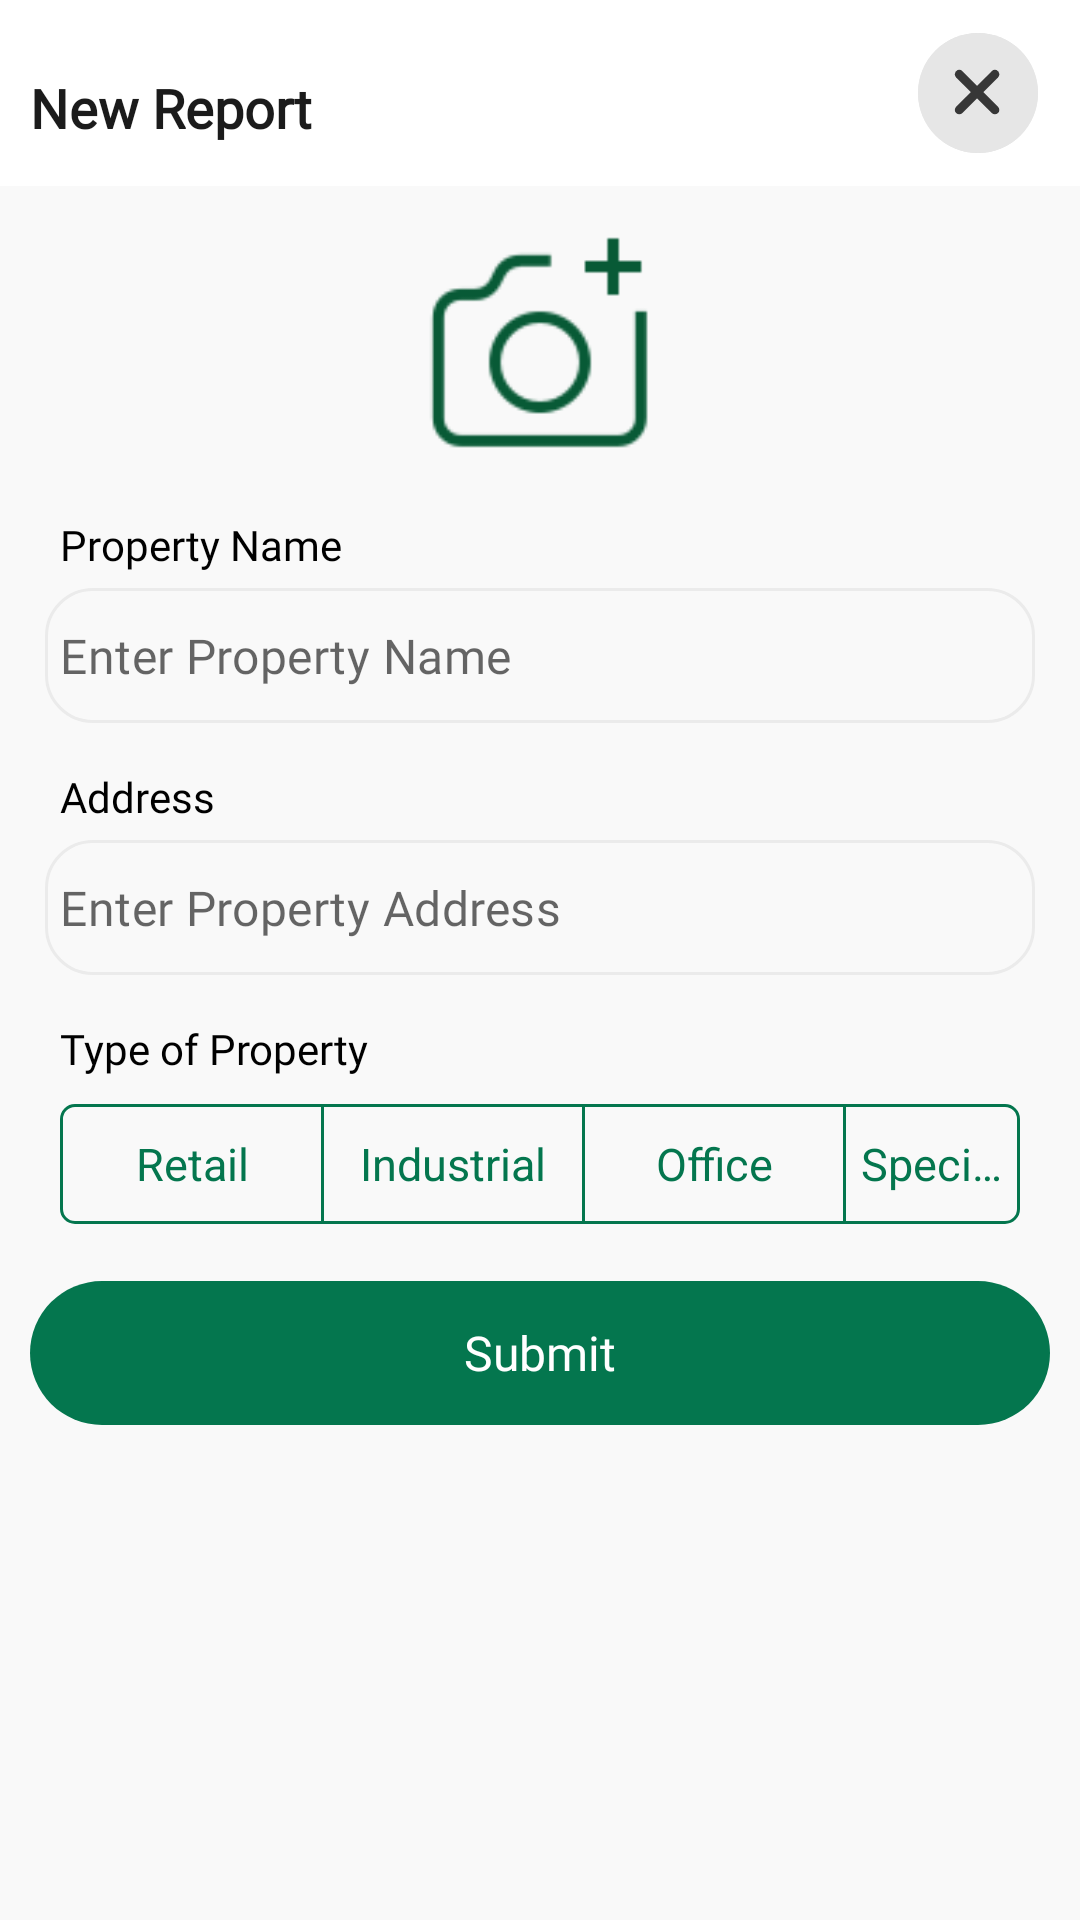

Produce the Android XML layout that renders to this screen, including the resource entries it uses.
<!-- AndroidManifest.xml: application theme Theme.ZoepApp -->
<!-- res/layout/bottom_sheet_add_report.xml -->
<?xml version="1.0" encoding="utf-8"?>
<LinearLayout xmlns:android="http://schemas.android.com/apk/res/android"
    xmlns:app="http://schemas.android.com/apk/res-auto"
    android:layout_width="match_parent"
    android:layout_height="match_parent"
    android:background="@color/background_color_primary"
    android:orientation="vertical">

    <LinearLayout
        android:background="@color/actionBarBackground"
        android:layout_width="match_parent"
        android:layout_height="?actionBarSize">

        <TextView
            android:layout_width="180dp"
            android:layout_height="wrap_content"
            android:layout_weight="1"
            android:layout_gravity="start|center"
            android:layout_marginStart="10dp"
            android:fontFamily="@font/regular"
            android:paddingTop="10dp"
            android:textStyle="bold"
            android:text="New Report"
            android:textColor="@color/text_color_primary"
            android:textSize="18sp" />

        <com.google.android.material.button.MaterialButton
        android:id="@+id/btnClose"
        style="@style/Widget.Material3.Button.IconButton"
        android:layout_width="wrap_content"
        android:layout_height="wrap_content"
            android:layout_marginEnd="10dp"
        android:layout_gravity="end|center"
        android:layout_marginStart="20dp"
        android:backgroundTint="@color/icon_button_bg_color"
        app:icon="@drawable/ic_close"
        app:iconTint="@color/icon_button_icon_color" />

    </LinearLayout>

    <LinearLayout
        android:layout_width="match_parent"
        android:layout_gravity="center"
        android:layout_height="match_parent"
        android:orientation="vertical">


            <ImageView
                android:layout_width="90dp"
                android:layout_height="90dp"
                android:layout_marginStart="0dp"
                android:layout_gravity="center_horizontal"
                app:cardCornerRadius="10dip"
                android:layout_marginTop="10dp"
                android:id="@+id/imgSite"
                android:src="@drawable/add_image2"
                android:scaleType="fitXY" />




        <TextView
            android:layout_marginTop="10dip"
            android:layout_width="wrap_content"
            android:layout_height="wrap_content"
            android:layout_marginStart="20dp"
            android:layout_marginBottom="5dp"
            android:fontFamily="@font/regular"
            android:text="Property Name"
            android:textColor="@color/text_color_black" />

        <com.google.android.material.textfield.TextInputLayout
            style="@style/textInputEditText.OutlinedBox"
            android:layout_width="match_parent"
            android:layout_height="wrap_content"
            android:layout_marginStart="15dp"
            android:layout_marginEnd="15dp"
            android:layout_marginBottom="15dp"
        >

            <com.google.android.material.textfield.TextInputEditText
                android:layout_width="match_parent"
                android:layout_height="45dip"

                android:inputType="textCapSentences"
                android:fontFamily="@font/regular"
                android:id="@+id/edtxtName"
                android:hint="Enter Property Name"
                android:padding="5dip" />
        </com.google.android.material.textfield.TextInputLayout>

        <TextView
            android:layout_width="wrap_content"
            android:layout_height="wrap_content"
            android:layout_marginStart="20dp"
            android:layout_marginBottom="5dp"
            android:fontFamily="@font/regular"
            android:text="Address"
            android:textColor="@color/text_color_black" />

        <com.google.android.material.textfield.TextInputLayout
            style="@style/textInputEditText.OutlinedBox"
            android:layout_width="match_parent"
            android:layout_height="wrap_content"
            android:layout_marginStart="15dp"
            android:layout_marginEnd="15dp"
            android:layout_marginBottom="15dp"
>

            <com.google.android.material.textfield.TextInputEditText
                android:layout_width="match_parent"
                android:layout_height="45dip"
                android:inputType="textCapSentences"

                android:fontFamily="@font/regular"
                android:id="@+id/edtxtAddress"
                android:hint="Enter Property Address"
                android:padding="5dip" />
        </com.google.android.material.textfield.TextInputLayout>


        <TextView
            android:layout_width="wrap_content"
            android:layout_height="wrap_content"
            android:layout_marginStart="20dp"
            android:layout_marginBottom="5dp"
            android:fontFamily="@font/regular"
            android:text="Type of Property"
            android:textColor="@color/text_color_black" />

        <com.google.android.material.button.MaterialButtonToggleGroup
            android:layout_width="match_parent"
            android:layout_height="wrap_content"
            android:gravity="center_horizontal"
            android:layout_marginHorizontal="20dp"
            app:singleSelection="true">

            
            <com.google.android.material.button.MaterialButton
                android:id="@+id/tsRetail"
                style="@style/Widget.Material3.Button.OutlinedButton"
                android:layout_width="wrap_content"
                android:layout_height="wrap_content"
                android:tag="btn"
                android:text="Retail"
                android:paddingHorizontal="5dip"
                android:textSize="15sp"
                android:textColor="@color/unselected_button_text_color"
                app:strokeColor="@color/unselected_button_stroke_color"
                app:backgroundTint="@color/color_transparent"
                app:cornerRadius="5dp"
                app:strokeWidth="1dp" />

            
            <com.google.android.material.button.MaterialButton
                android:id="@+id/tsIndustrial"
                style="@style/Widget.Material3.Button.OutlinedButton"
                android:layout_width="wrap_content"
                android:paddingHorizontal="5dip"

                android:tag="btn"
                android:layout_height="wrap_content"
                android:text="Industrial"
                android:textColor="@color/unselected_button_text_color"
                app:strokeColor="@color/unselected_button_stroke_color"
                android:textSize="15sp"
                app:backgroundTint="@android:color/transparent"
                app:cornerRadius="0dp"
                app:strokeWidth="1dp" />

            
            <com.google.android.material.button.MaterialButton
                android:id="@+id/tsOffice"
                style="@style/Widget.Material3.Button.OutlinedButton"
                android:layout_width="wrap_content"
                android:tag="btn"
                android:paddingHorizontal="5dip"
                android:layout_height="wrap_content"
                android:text="Office"
                android:textColor="@color/unselected_button_text_color"
                app:strokeColor="@color/unselected_button_stroke_color"
                android:textSize="15sp"
                app:backgroundTint="@android:color/transparent"
                app:cornerRadius="5dp"
                app:strokeWidth="1dp" />

            <com.google.android.material.button.MaterialButton
                android:id="@+id/tsSpecialized"
                style="@style/Widget.Material3.Button.OutlinedButton"
                android:layout_width="wrap_content"
                android:tag="btn"
                android:paddingHorizontal="5dip"
                android:layout_height="wrap_content"
                android:text="Specialized"
                android:textSize="15sp"
                app:backgroundTint="@android:color/transparent"
                app:cornerRadius="5dp"
                android:textColor="@color/unselected_button_text_color"
                app:strokeColor="@color/unselected_button_stroke_color"
                app:strokeWidth="1dp" />
        </com.google.android.material.button.MaterialButtonToggleGroup>


        <com.google.android.material.button.MaterialButton
            android:id="@+id/btnSubmitNewReport"
            style="@style/button_primary_style"
            android:layout_width="match_parent"
            android:layout_height="wrap_content"
            android:layout_marginTop="15dip"
            android:layout_marginBottom="30dp"
            android:text="Submit" />
    </LinearLayout>
</LinearLayout>
<!-- resources referenced by this layout -->
<resources>
  <color name="actionBarBackground">@color/text_color_white</color>
  <color name="background_color_primary">#F9F9F9</color>
  <color name="color_transparent">@android:color/transparent</color>
  <color name="icon_button_bg_color">#E6E6E6</color>
  <color name="icon_button_icon_color">#373737</color>
  <color name="text_color_black">@color/black</color>
  <color name="text_color_primary">#1B1B1B</color>
  <color name="unselected_button_stroke_color">#04764E</color>
  <color name="unselected_button_text_color">#04764E</color>
  <!-- drawable ic_close (drawable) -->
  <vector xmlns:android="http://schemas.android.com/apk/res/android"
      android:width="24dp"
      android:height="24dp"
      android:viewportWidth="24"
      android:viewportHeight="24">
    <path
        android:pathData="M3.256,17.495L17.495,3.256A1.777,1.777 45.351,0 1,20.007 3.256L20.007,3.256A1.777,1.777 45.351,0 1,20.007 5.769L5.769,20.007A1.777,1.777 45.351,0 1,3.256 20.007L3.256,20.007A1.777,1.777 45.351,0 1,3.256 17.495z"
        android:fillColor="#5F5F5F"/>
    <path
        android:pathData="M20.007,17.495L5.769,3.256A1.777,1.777 134.649,0 0,3.256 3.256L3.256,3.256A1.777,1.777 134.649,0 0,3.256 5.769L17.494,20.007A1.777,1.777 134.649,0 0,20.007 20.007L20.007,20.007A1.777,1.777 134.649,0 0,20.007 17.495z"
        android:fillColor="#5F5F5F"/>
  </vector>
  <style name="button_primary_style" parent="Widget.Material3.Button.OutlinedButton">
          <item name="android:textColor">@color/btn_text_color_primary</item>
          <item name="android:textSize">16sp</item>
          <item name="fontFamily">@font/semi_bold</item>
          <item name="strokeWidth">0dp</item>
          <item name="backgroundTint">@color/color_primary</item>
          <item name="cornerRadius">52dp</item>
          <item name="android:layout_height">60dp</item>
          <item name="android:gravity">center</item>
          <item name="android:insetTop">0dp</item>
          <item name="android:insetBottom">0dp</item>
          <item name="android:layout_marginBottom">10dp</item>
          <item name="android:layout_marginStart">10dp</item>
          <item name="android:layout_marginEnd">10dp</item>
          <item name="iconTint" tools:targetApi="o">@color/white</item>
  
      </style>
  <style name="Theme.ZoepApp" parent="Theme.MaterialComponents.DayNight.NoActionBar">
          
          <item name="colorPrimary">@color/color_primary</item>
          <item name="colorPrimaryVariant">@color/color_secondary</item>
          <item name="colorOnPrimary">@color/white</item>
          
          <item name="colorSecondary">@color/color_primary</item>
          <item name="colorSecondaryVariant">@color/color_secondary</item>
          <item name="colorOnSecondary">@color/black</item>
          
          <item name="android:statusBarColor">?attr/colorPrimaryVariant</item>
          
          <item name="android:scrollbarSize">0dp</item>
          <item name="actionBarSize">62dp</item>
      </style>
  <color name="text_color_white">@color/white</color>
  <color name="black">#FF000000</color>
  <color name="btn_text_color_primary">#fff</color>
  <color name="color_primary">#04764E</color>
  <color name="white">#FFFFFFFF</color>
  <color name="edittext_color">#1B1B1B</color>
  <color name="color_secondary">#087E55</color>
</resources>
